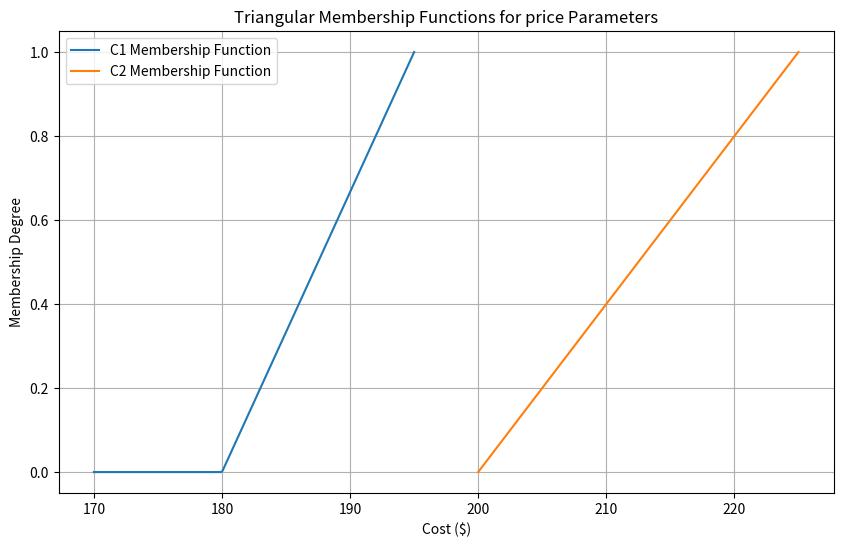

Generate this figure with matplotlib:
import numpy as np
import matplotlib.pyplot as plt

def triangular_membership(x, min_val, peak_val, max_val):
    y = np.zeros_like(x)
    mask_left = np.logical_and(x >= min_val, x <= peak_val)
    mask_right = np.logical_and(x >= peak_val, x <= max_val)
    y[mask_left] = (x[mask_left] - min_val) / (peak_val - min_val)
    y[mask_right] = (max_val - x[mask_right]) / (max_val - peak_val)
    return np.clip(y, 0, 1)

# Define the range of values for the cost
x_C1 = np.linspace(170, 195, 225)
x_C2 = np.linspace(200, 225, 250)

# Parameters for the triangular membership functions for C1
C1_min = 180  # a
C1_peak = 195  # b
C1_max = 210  # c

# Parameters for the triangular membership functions for C2
C2_min = 200  # a
C2_peak = 225  # b
C2_max = 250  # c

# Calculate membership degrees for C1 and C2
membership_C1 = triangular_membership(x_C1, C1_min, C1_peak, C1_max)
membership_C2 = triangular_membership(x_C2, C2_min, C2_peak, C2_max)

# Plot the triangular membership functions
plt.figure(figsize=(10, 6))
plt.plot(x_C1, membership_C1, label='C1 Membership Function')
plt.plot(x_C2, membership_C2, label='C2 Membership Function')
plt.xlabel('Cost ($)')
plt.ylabel('Membership Degree')
plt.title('Triangular Membership Functions for price Parameters')
plt.legend()
plt.grid(True)
plt.show()

# Alpha cut and defuzzification
alpha_cut = 0.5
# Generate random numbers for r1 and r2
r1_C1 = np.random.uniform(C1_min, C1_max)
r1_C2 = np.random.uniform(C2_min, C2_max)
r2 = np.random.uniform(0, 1)

# Defuzzification for C1
try:
    if r2 >= alpha_cut:
        difuzzification_value_C1 = r1_C1
        result_C1 = True
    else:
        raise ValueError("Defuzzification  value for C1 is not valid")
except ValueError as ve:
    print(ve)
    result_C1 = False
    difuzzification_value_C1 = None

# Defuzzification for C2
try:
    if r2 >= alpha_cut:
        difuzzification_value_C2 = r1_C2
        result_C2 = True
        
    else:
        raise ValueError("Defuzzification  value for P2 is not valid")
except ValueError as ve:
    print(ve)
    result_C2 = False
    difuzzification_value_C2 = None

def calculate_profit(s1, s2, p1, p2, F, difuzzification_value_C1, difuzzification_value_C2):
    if difuzzification_value_C1 is None or difuzzification_value_C2 is None:
        return None

    P = s1 * (p1 - difuzzification_value_C1) + s2 * (p2 - difuzzification_value_C2) - F
    return P

# Perform Monte Carlo simulation
num_simulations = 5
defuzzified_COST1 = []
defuzzified_COST2 = []
alphacuts=[]

for _ in range(num_simulations):
  while True:
    r1_C1 = np.random.uniform(C1_min, C1_max)
    r1_C2 = np.random.uniform(C2_min, C2_max)
    r2 = np.random.uniform(0, 1)
    alpha_cut= np.random.uniform(0,1)
    
    
    
    if alpha_cut <= r2:
        defuzzified_COST1.append(r1_C1)
        defuzzified_COST2.append(r1_C2)
        alphacuts.append(alpha_cut)
        break



print("Result for C1:", result_C1)
print("Defuzzification  Value for C1:", difuzzification_value_C1)
print("Result for C2:", result_C2)
print("Defuzzification  Value for C2:", difuzzification_value_C2)
# Calculate average defuzzified price values
average_defuzzified_COST1 = np.mean(defuzzified_COST1)
average_defuzzified_COST2 = np.mean(defuzzified_COST2)
print("MONTO CARLOS SIMULATION VALUES")

print("list of defuzzified value for COST 1",defuzzified_COST1)

print("-----------------------------------------")

print("Average Defuzzified COST 1 (C1):", average_defuzzified_COST1)

print("-----------------------------------------")

print("list of defuzzified value for CSOT 2",defuzzified_COST2)

print("-----------------------------------------")

print("Average Defuzzified COST 2 (p2):", average_defuzzified_COST2)

print("-----------------------------------------")



print("-----------------------------------------")

print("print list of the alpha cut ",alphacuts)



s1 = 1000  # number of units of the 19-inch set produced per year
s2 = 1000  # number of units of the 21-inch set produced per year
p1 = 339  # sales price per unit of the 19-inch set ($)
p2 = 339  # sales price per unit of the 21-inch set ($)
F = 400000  # additional fixed costs per year
# Calculate profit with average defuzzified price values
profit = calculate_profit(s1, s2, p1, p2, F, average_defuzzified_COST1, average_defuzzified_COST2)

if profit is not None:
    print("Profit (P):", profit)



   
